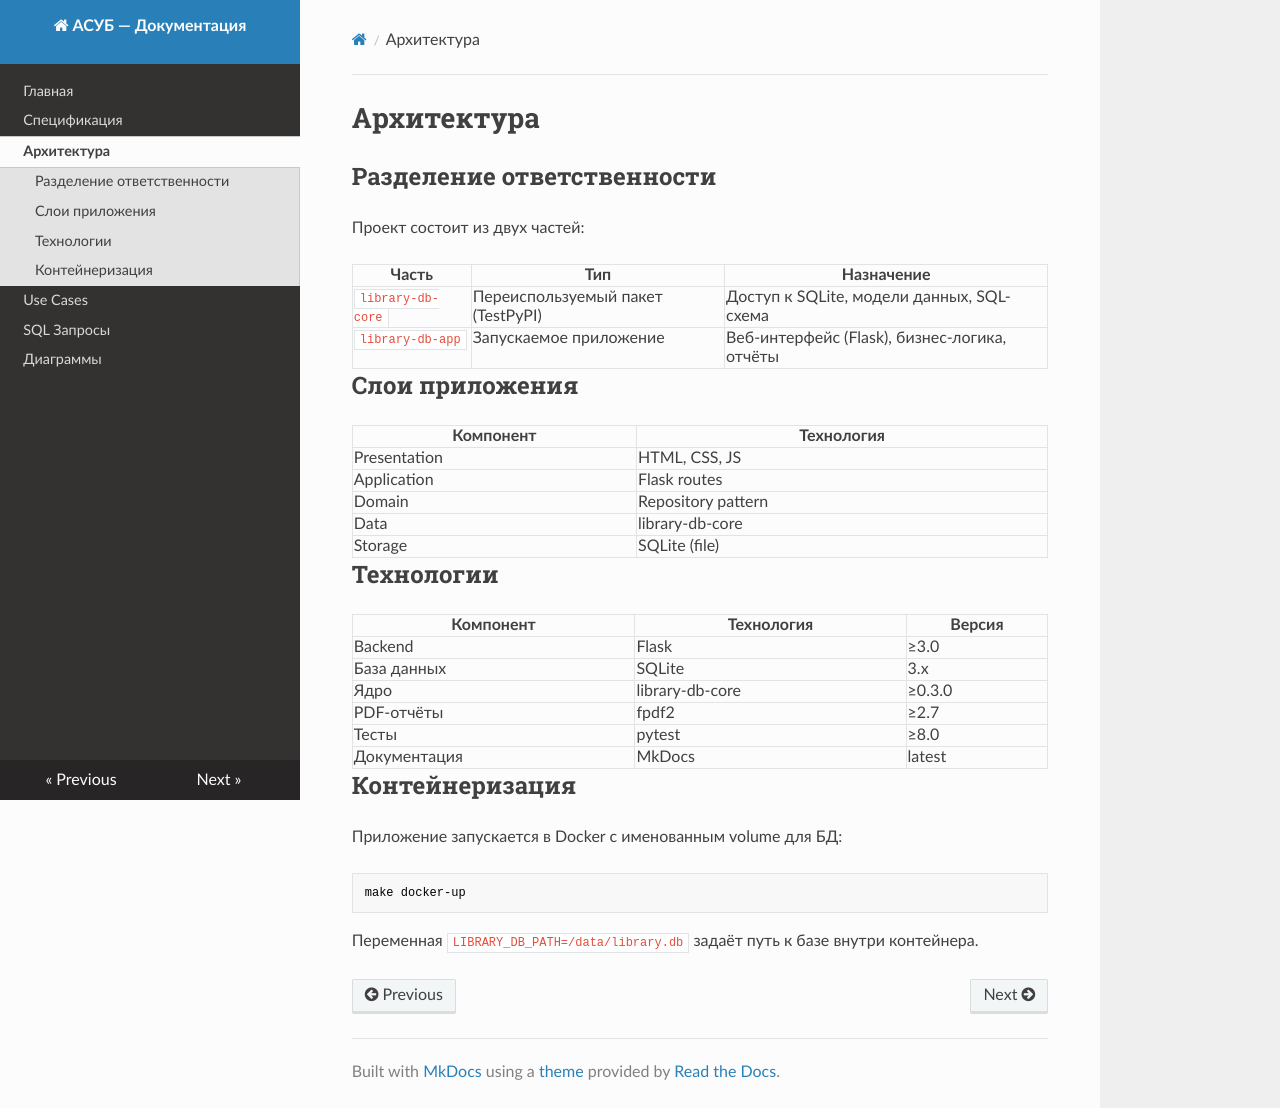

repository: HotGodDog/library-db-app · page: architecture/index.html · generator: mkdocs

# Архитектура

## Разделение ответственности

Проект состоит из двух частей:

| Часть | Тип | Назначение |
|-------|-----|-----------|
| `library-db-core` | Переиспользуемый пакет (TestPyPI) | Доступ к SQLite, модели данных, SQL-схема |
| `library-db-app` | Запускаемое приложение | Веб-интерфейс (Flask), бизнес-логика, отчёты |

## Слои приложения

| Компонент | Технология |
|-----------|------------|
| Presentation | HTML, CSS, JS |
| Application | Flask routes |
| Domain | Repository pattern |
| Data | library-db-core |
| Storage | SQLite (file) |


## Технологии

| Компонент | Технология | Версия |
|-----------|-----------|--------|
| Backend | Flask | ≥3.0 |
| База данных | SQLite | 3.x |
| Ядро | library-db-core | ≥0.3.0 |
| PDF-отчёты | fpdf2 | ≥2.7 |
| Тесты | pytest | ≥8.0 |
| Документация | MkDocs | latest |

## Контейнеризация

Приложение запускается в Docker с именованным volume для БД:

```bash
make docker-up
```

Переменная `LIBRARY_DB_PATH=/data/library.db` задаёт путь к базе внутри контейнера.
